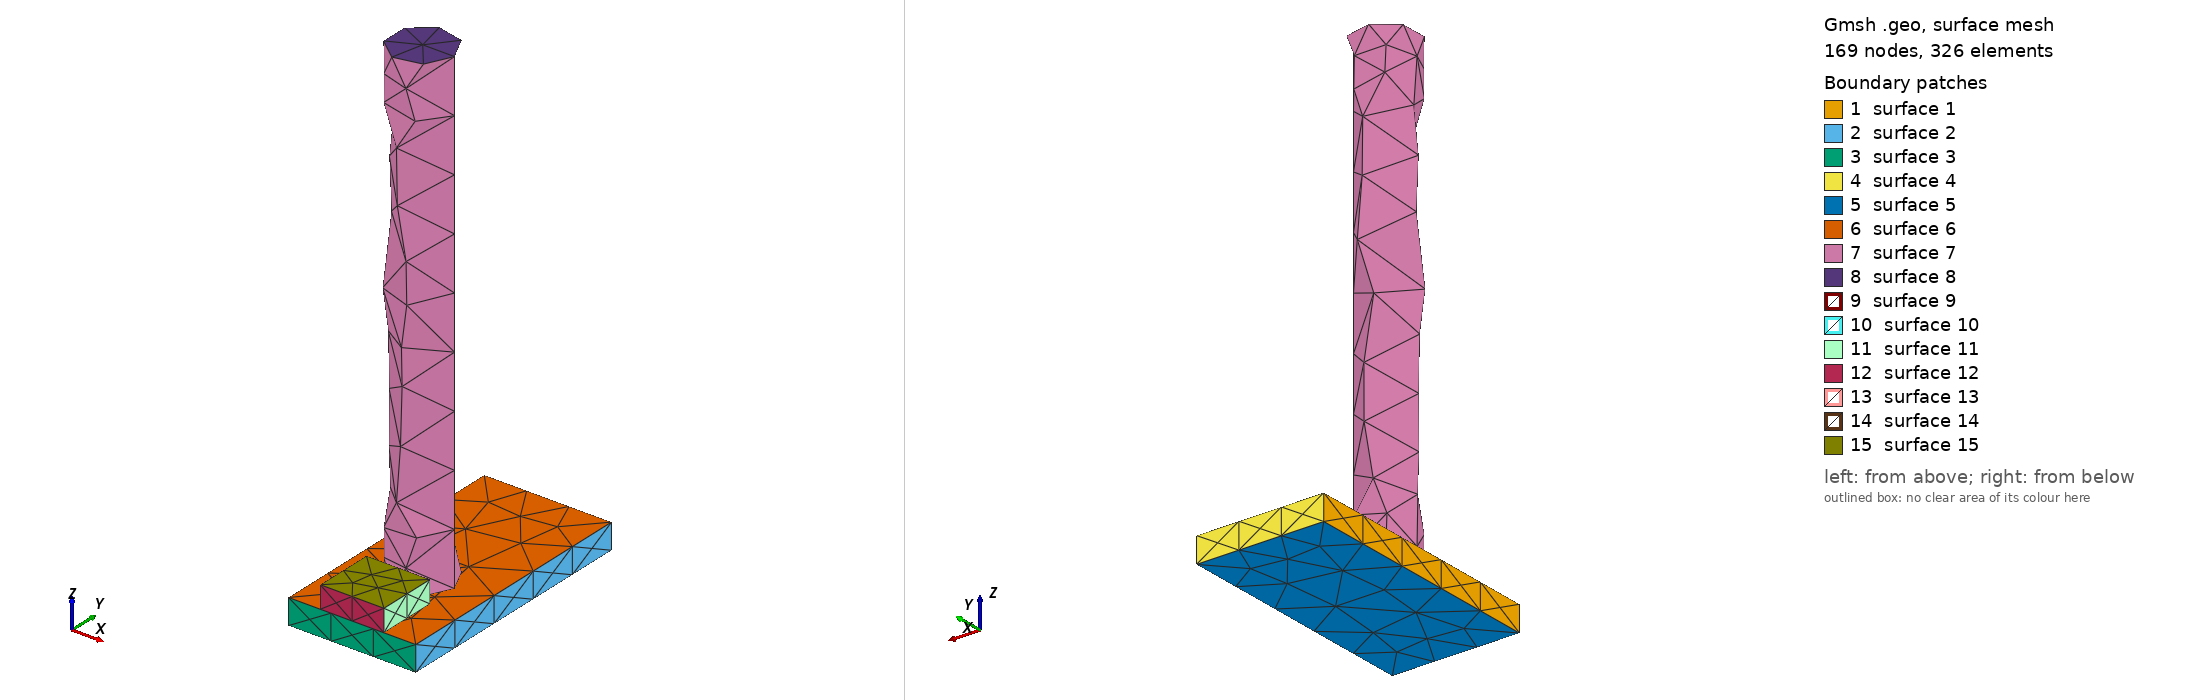

Gmsh geometry script, surface-meshed: 169 nodes, 326 surface elements. Boundary patches (legend numbers): 1 surface 1, 2 surface 2, 3 surface 3, 4 surface 4, 5 surface 5, 6 surface 6, 7 surface 7, 8 surface 8, 9 surface 9, 10 surface 10, 11 surface 11, 12 surface 12, 13 surface 13, 14 surface 14, 15 surface 15. Left view from above one corner, right view from below the opposite corner. The script declares no physical surfaces, so the legend lists its geometric surfaces. The drawing asked Gmsh for element sizes between 1% and 20% of the model's largest extent; the script's own settings can give other sizes.

=== stage_11.geo (drawn) ===
SetFactory("OpenCASCADE");
// AA5083 AFSD remesh stage; coordinates are mm.
Box(1) = {-25.0, 0, 0, 50.0, 100.0, 10.0};
Cylinder(2) = {0, 36.07142857142857, 10.0, 0, 0, 189.0, 12.5};
Box(3) = {-12.5, 0, 10.0, 25.0, 23.57142857142857, 8.704829644321718};
Mesh.CharacteristicLengthMin = 1.0;
Mesh.CharacteristicLengthMax = 2.5;
Physical Volume("plate") = {1};
Physical Volume("rod") = {2};
Physical Volume("bead") = {3};
// Contact and thermal-contact surfaces are identified after import by
// geometric bounding boxes; do not merge volumes at this stage.
// Active volumes: 1, 2, 3
